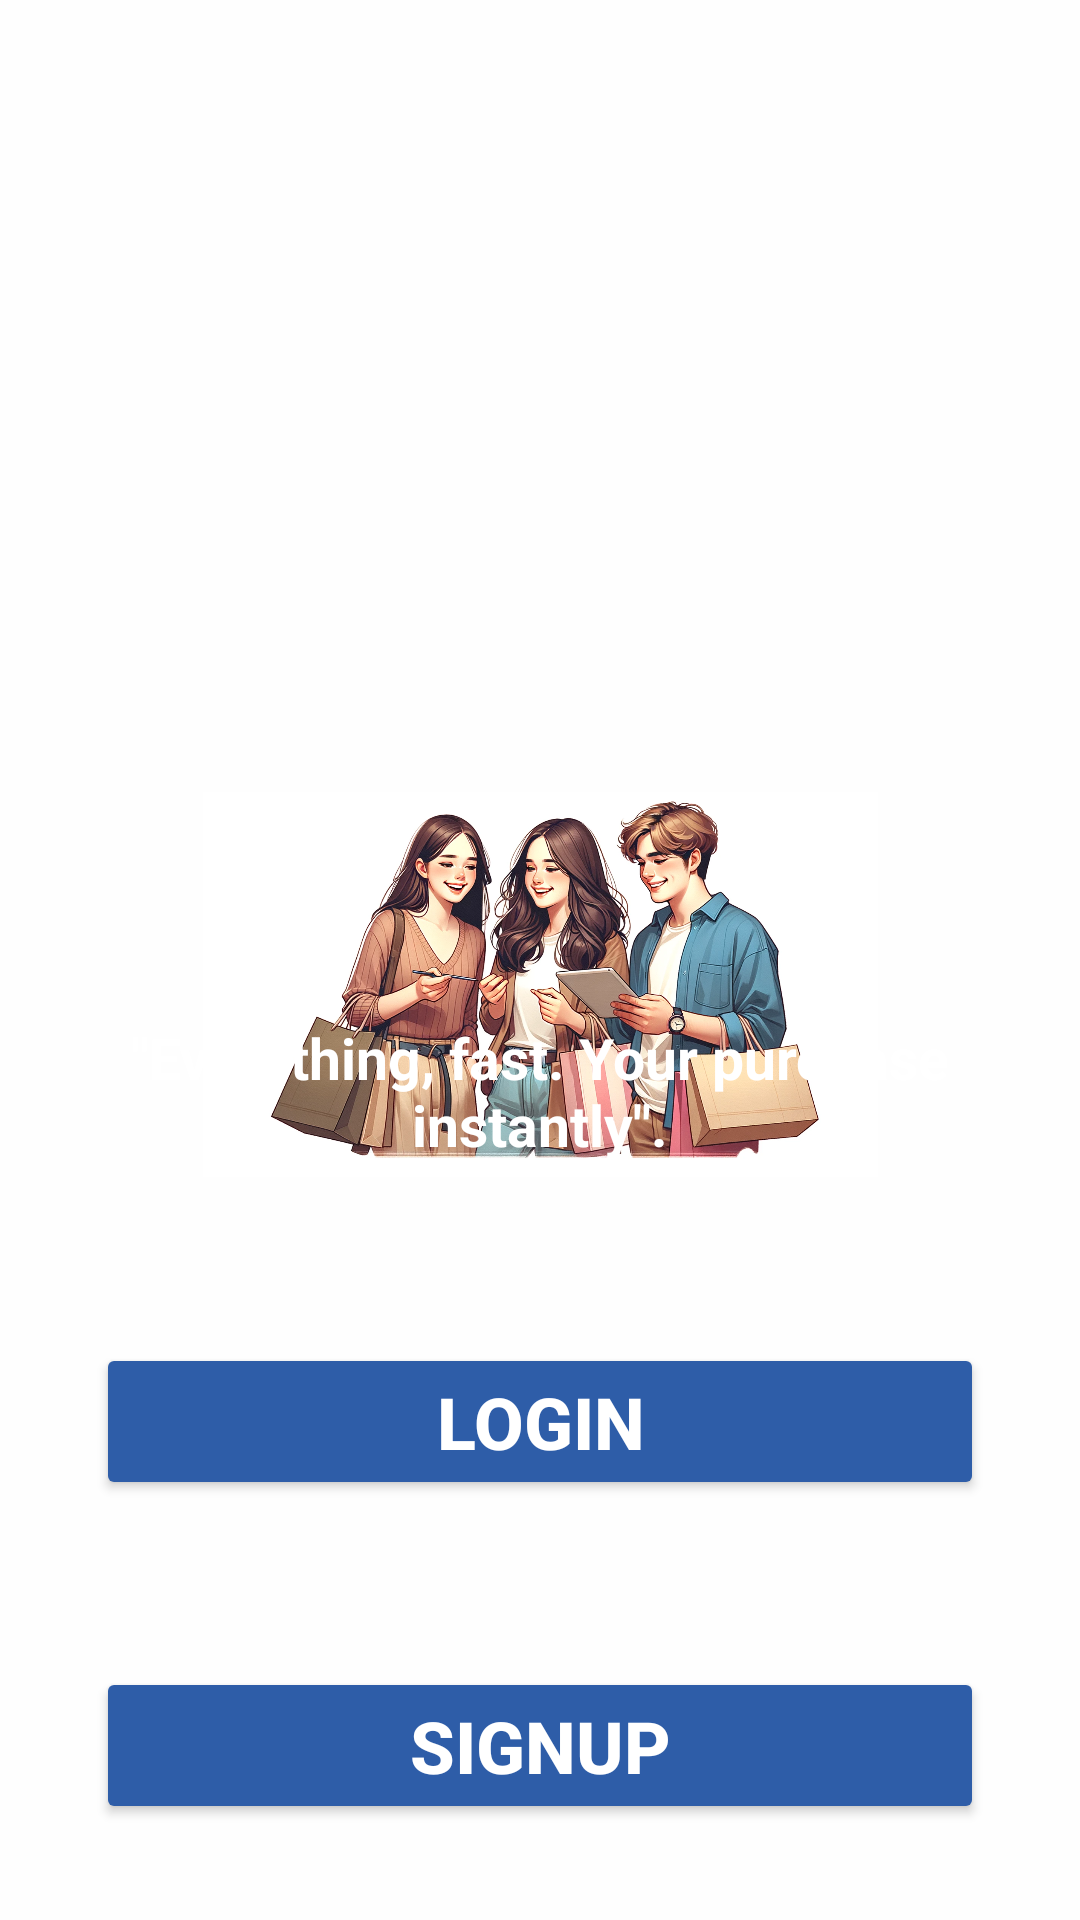

The Android layout XML behind this screen, and the referenced resources:
<!-- AndroidManifest.xml: application theme Theme.QuickCart -->
<!-- res/layout/fragment_intro.xml -->
<?xml version="1.0" encoding="utf-8"?>
<FrameLayout xmlns:android="http://schemas.android.com/apk/res/android"
    xmlns:app="http://schemas.android.com/apk/res-auto"
    xmlns:tools="http://schemas.android.com/tools"
    android:id="@+id/fragment_intro"
    android:layout_width="match_parent"
    android:layout_height="match_parent"
    tools:context=".auth.presentation.intro.IntroFragment">

    <androidx.constraintlayout.widget.ConstraintLayout
        android:layout_width="match_parent"
        android:layout_height="match_parent"
        android:background="#FEFEFE">

        <ImageView
            android:id="@+id/img_close"
            android:layout_width="45dp"
            android:layout_height="45dp"
            android:src="@drawable/close"
            app:layout_constraintTop_toTopOf="parent"
            app:layout_constraintEnd_toEndOf="parent"
            android:padding="2dp"
            android:layout_margin="18dp"
            android:contentDescription="close button"
            tools:ignore="HardcodedText" />


        <ImageView
            android:id="@+id/imageView3"
            android:layout_width="match_parent"
            android:layout_height="wrap_content"
            android:scaleType="fitXY"
            android:src="@drawable/background_intro"
            app:layout_constraintBottom_toBottomOf="parent"
            app:layout_constraintHorizontal_bias="0.0" />

        <Button
            android:id="@+id/btnIntroLogin"
            android:layout_width="0dp"
            android:layout_height="wrap_content"
            android:layout_marginStart="32dp"
            android:layout_marginEnd="32dp"
            android:layout_marginBottom="140dp"
            app:backgroundTint="@color/md_theme_light_secondary"
            android:text="@string/title_login"
            android:textSize="24sp"
            android:textColor="@color/white"
            android:textStyle="bold"
            app:layout_constraintBottom_toBottomOf="parent"
            app:layout_constraintEnd_toEndOf="parent"
            app:layout_constraintHorizontal_bias="0.0"
            app:layout_constraintStart_toStartOf="parent" />

        <Button
            android:id="@+id/btnIntroRegister"
            android:layout_width="0dp"
            android:layout_height="wrap_content"
            android:layout_marginStart="32dp"
            android:layout_marginEnd="32dp"
            android:layout_marginBottom="32dp"
            app:backgroundTint="@color/md_theme_light_secondary"
            android:text="@string/title_register"
            android:textColor="@color/white"
            android:textSize="24sp"
            android:textStyle="bold"
            app:layout_constraintBottom_toBottomOf="parent"
            app:layout_constraintEnd_toEndOf="parent"
            app:layout_constraintStart_toStartOf="parent" />

        <ImageView
            android:id="@+id/imageView7"
            android:layout_width="225dp"
            android:layout_height="225dp"
            android:layout_marginTop="16dp"
            android:src="@drawable/banner_2"
            app:layout_constraintBottom_toTopOf="@+id/imageView3"
            app:layout_constraintEnd_toEndOf="parent"
            app:layout_constraintStart_toStartOf="parent"
            app:layout_constraintTop_toTopOf="parent" />

        <TextView
            android:id="@+id/textView2"
            android:layout_width="wrap_content"
            android:layout_height="wrap_content"
            android:layout_marginStart="32dp"
            android:layout_marginEnd="32dp"
            android:text="@string/title_welcome"
            android:textColor="#4777ca"
            android:textSize="25sp"
            android:textStyle="bold"
            app:layout_constraintEnd_toEndOf="@+id/imageView7"
            app:layout_constraintHorizontal_bias="0.496"
            app:layout_constraintStart_toStartOf="@+id/imageView7"
            app:layout_constraintTop_toTopOf="@+id/imageView3" />

        <TextView
            android:id="@+id/textView_eslogan"
            android:layout_width="wrap_content"
            android:layout_height="wrap_content"
            android:layout_marginStart="32dp"
            android:layout_marginEnd="32dp"
            android:layout_marginBottom="60dp"
            android:text="@string/title_eslogan"
            android:textAlignment="center"
            android:textColor="#ffffff"
            android:textSize="19sp"
            android:textStyle="bold"
            app:layout_constraintBottom_toTopOf="@+id/btnIntroLogin"
            app:layout_constraintEnd_toEndOf="parent"
            app:layout_constraintHorizontal_bias="0.498"
            app:layout_constraintStart_toStartOf="@+id/imageView3" />

    </androidx.constraintlayout.widget.ConstraintLayout>
</FrameLayout>
<!-- resources referenced by this layout -->
<resources>
  <color name="md_theme_light_secondary">#2E5DA8</color>
  <color name="white">#FFFFFFFF</color>
  <string name="title_eslogan">\"Everything, fast. Your purchase instantly\".</string>
  <string name="title_login">Login</string>
  <string name="title_register">SignUp</string>
  <string name="title_welcome">Welcome to QuickCart</string>
  <color name="md_theme_light_primary">#285DAD</color>
  <color name="md_theme_light_onPrimary">#FFFFFF</color>
  <color name="md_theme_light_primaryContainer">#D7E2FF</color>
  <color name="md_theme_light_onPrimaryContainer">#001A40</color>
  <color name="md_theme_light_onSecondary">#FFFFFF</color>
  <color name="md_theme_light_secondaryContainer">#D7E2FF</color>
  <color name="md_theme_light_onSecondaryContainer">#001A40</color>
  <color name="md_theme_light_tertiary">#006877</color>
  <color name="md_theme_light_onTertiary">#FFFFFF</color>
  <color name="md_theme_light_tertiaryContainer">#A3EEFF</color>
  <color name="md_theme_light_onTertiaryContainer">#001F25</color>
  <color name="md_theme_light_error">#BA1A1A</color>
  <color name="md_theme_light_errorContainer">#FFDAD6</color>
  <color name="md_theme_light_onError">#FFFFFF</color>
  <color name="md_theme_light_onErrorContainer">#410002</color>
  <color name="md_theme_light_background">#F8FDFF</color>
  <color name="md_theme_light_onBackground">#001F25</color>
  <color name="md_theme_light_surface">#F8FDFF</color>
  <color name="md_theme_light_onSurface">#001F25</color>
  <color name="md_theme_light_surfaceVariant">#E1E2EC</color>
  <color name="md_theme_light_onSurfaceVariant">#44474E</color>
  <color name="md_theme_light_outline">#74777F</color>
  <color name="md_theme_light_inverseOnSurface">#D6F6FF</color>
  <color name="md_theme_light_inverseSurface">#00363F</color>
  <color name="md_theme_light_inversePrimary">#ACC7FF</color>
  <color name="black">#FF000000</color>
</resources>
